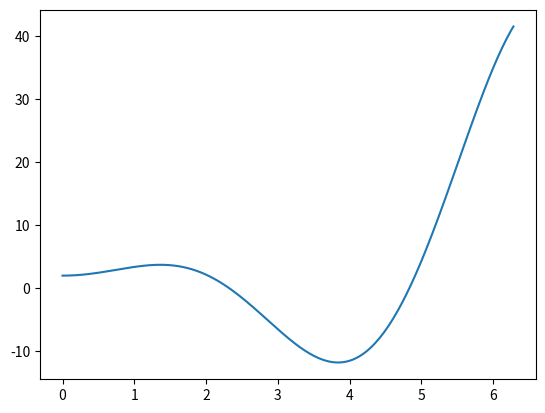

Generate this figure with matplotlib:

import matplotlib.pyplot as plt
import numpy as np

a = 2
b = 1
c = 1
x = np.linspace(0, 2 * np.pi, 200)
y = a+np.cos(x) * b*x*x + c*x*np.sin(x)
plt.plot(x, y)
plt.show()